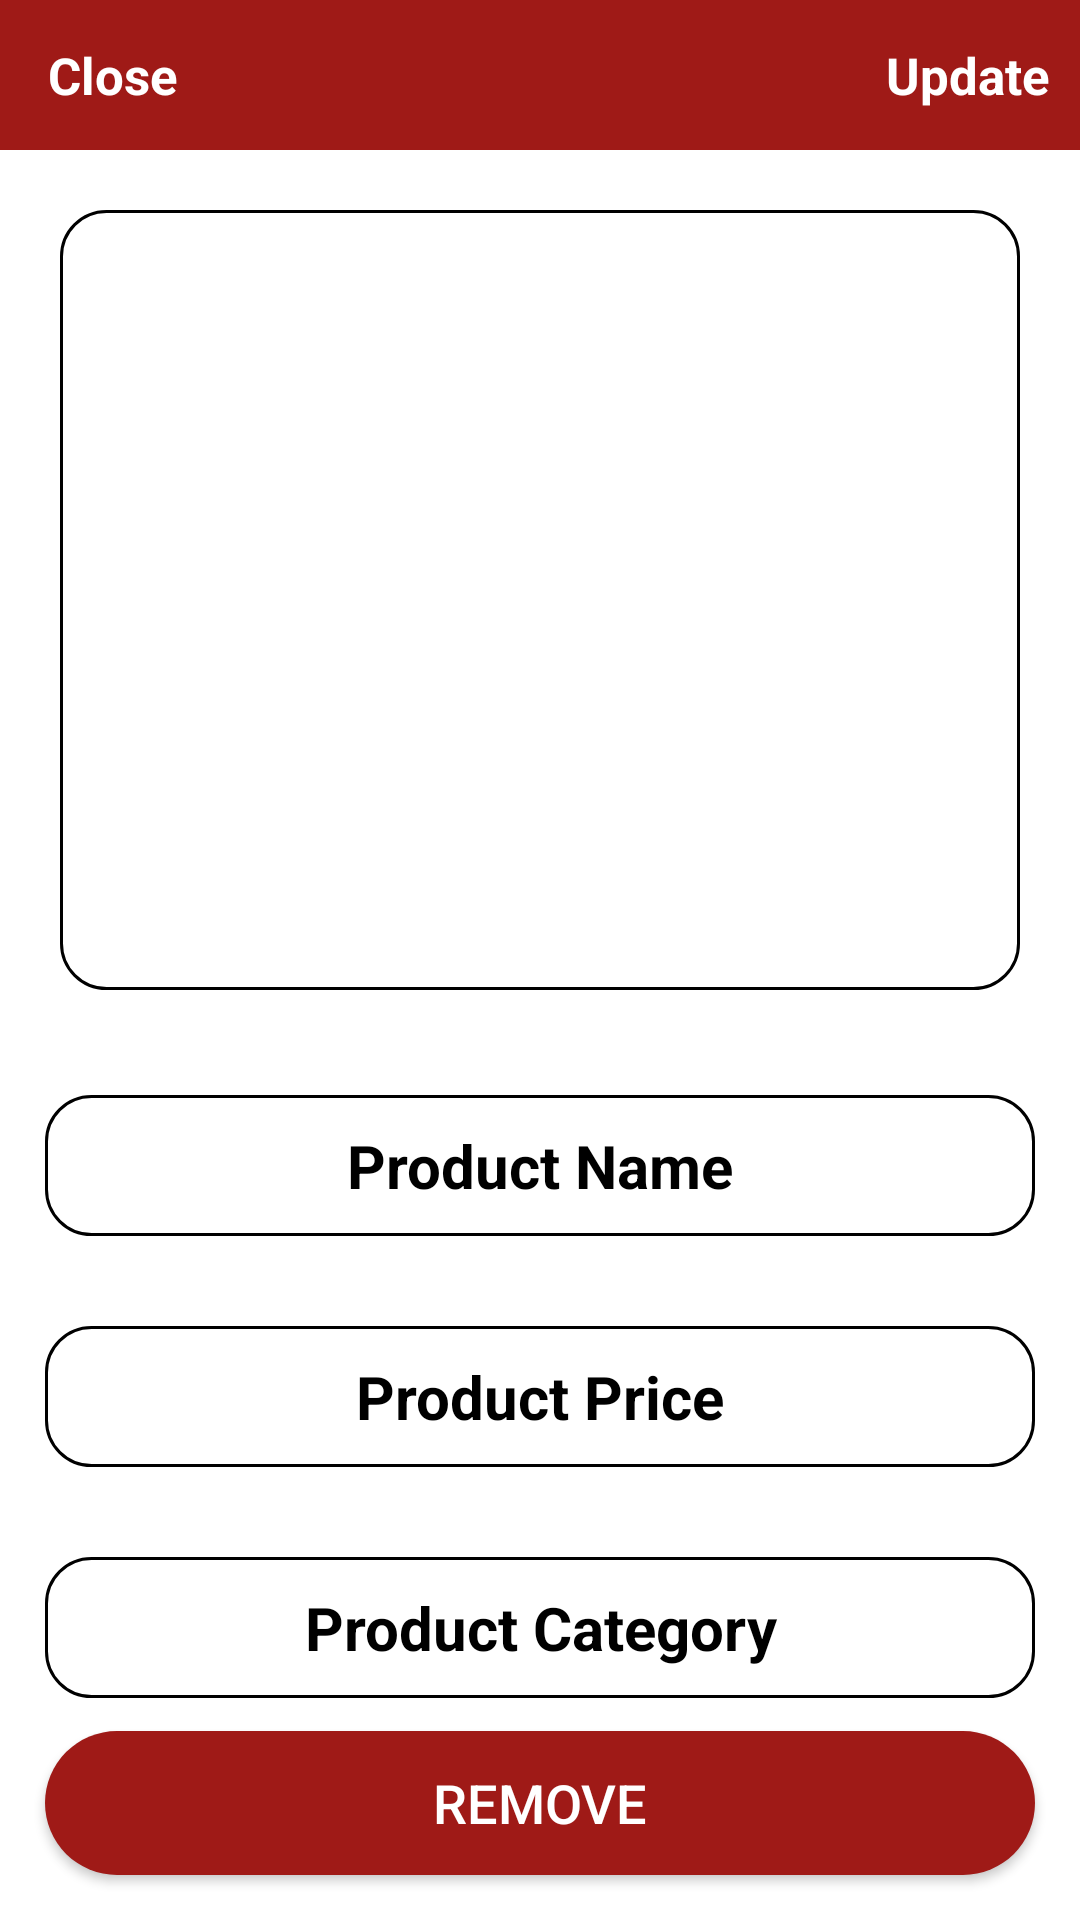

This screen was rendered from an Android layout file. Write that file and the resources it references.
<!-- AndroidManifest.xml: application theme Theme.Projectbookstore -->
<!-- res/layout/activity_admin_product_details.xml -->
<?xml version="1.0" encoding="utf-8"?>
<RelativeLayout xmlns:android="http://schemas.android.com/apk/res/android"
    xmlns:app="http://schemas.android.com/apk/res-auto"
    xmlns:tools="http://schemas.android.com/tools"
    android:layout_width="match_parent"
    android:layout_height="match_parent"
    tools:context=".ProductDetailsActivity"
    android:gravity="center"
    android:background="@color/white"
    >

    <com.google.android.material.appbar.AppBarLayout
        android:id="@+id/admin_app_bar_settings"
        android:layout_width="match_parent"
        android:layout_height="50dp"
        android:background="@color/black">

        <androidx.appcompat.widget.Toolbar
            android:id="@+id/admin_toolbar_settings"
            android:layout_width="match_parent"
            android:layout_height="wrap_content"
            android:background="@color/tart">

            <RelativeLayout
                android:layout_width="match_parent"
                android:layout_height="match_parent">

                <TextView
                    android:id="@+id/admin_close_settings_btn"
                    android:layout_width="wrap_content"
                    android:layout_height="wrap_content"
                    android:text="Close"
                    android:textColor="@android:color/white"
                    android:textSize="17sp"
                    android:textStyle="bold"
                    android:layout_alignParentStart="true"
                    />

                <TextView
                    android:id="@+id/admin_update_product_info"
                    android:layout_width="wrap_content"
                    android:layout_height="wrap_content"
                    android:text="Update"
                    android:textColor="@android:color/white"
                    android:textSize="17sp"
                    android:textStyle="bold"
                    android:layout_marginRight="10dp"
                    android:layout_alignParentEnd="true"
                    />

            </RelativeLayout>

        </androidx.appcompat.widget.Toolbar>

    </com.google.android.material.appbar.AppBarLayout>

    <ImageView
        android:id="@+id/admin_product_image_details"
        android:layout_width="match_parent"
        android:layout_height="260dp"
        android:layout_below="@id/admin_app_bar_settings"
        android:layout_marginStart="20dp"
        android:layout_marginTop="20dp"
        android:layout_marginEnd="20dp"
        android:layout_marginBottom="20dp"
        android:background="@drawable/input_design"
        android:scaleType="centerCrop" />

    <EditText
        android:layout_margin="15dp"
        android:id="@+id/admin_product_name_details"
        android:layout_width="match_parent"
        android:layout_height="wrap_content"
        android:layout_below="@+id/admin_product_image_details"
        android:layout_marginTop="10dp"
        android:background="@drawable/input_design"
        android:gravity="center"
        android:hint="Name"
        android:inputType="textMultiLine"
        android:padding="10dp"
        android:text="Product Name"
        android:textColor="@color/black"
        android:textColorHint="@color/black"
        android:textSize="20dp"
        android:textStyle="bold" />

    <EditText
        android:layout_margin="15dp"
        android:id="@+id/admin_product_price_details"
        android:layout_width="match_parent"
        android:layout_height="wrap_content"
        android:layout_below="@+id/admin_product_name_details"
        android:layout_marginTop="10dp"
        android:gravity="center"
        android:text="Product Price"
        android:textSize="20dp"
        android:textStyle="bold"
        android:background="@drawable/input_design"
        android:hint="Name"
        android:inputType="textMultiLine"
        android:padding="10dp"
        android:textColor="@color/black"
        android:textColorHint="@color/black" />

    <EditText
        android:layout_margin="15dp"
        android:id="@+id/admin_product_category_details"
        android:layout_width="match_parent"
        android:layout_height="wrap_content"
        android:layout_below="@+id/admin_product_price_details"
        android:layout_marginTop="10dp"
        android:gravity="center"
        android:text="Product Category"
        android:textSize="20dp"
        android:textStyle="bold"
        android:background="@drawable/input_design"
        android:hint="Name"
        android:inputType="textMultiLine"
        android:padding="10dp"
        android:textColor="@color/black"
        android:textColorHint="@color/black" />

    <TextView
        android:id="@+id/admin_product_id"
        android:layout_width="match_parent"
        android:layout_height="wrap_content"
        android:layout_below="@+id/admin_product_category_details"
        android:text="Product ID"
        android:visibility="invisible"/>


    <Button
        android:id="@+id/btnRemoveProduct"
        android:layout_width="match_parent"
        android:layout_height="wrap_content"
        android:layout_alignParentBottom="true"
        android:layout_marginStart="15dp"
        android:layout_marginTop="15dp"
        android:layout_marginEnd="15dp"
        android:layout_marginBottom="15dp"
        android:background="@drawable/button_background"
        android:backgroundTint="@color/tart"
        android:text="Remove"
        android:textColor="@android:color/white"
        android:textSize="18dp" />
</RelativeLayout>
<!-- resources referenced by this layout -->
<resources>
  <color name="black">#FF000000</color>
  <color name="tart">#9F1A17</color>
  <color name="white">#FFFFFFFF</color>
  <!-- drawable button_background (drawable) -->
  <?xml version="1.0" encoding="utf-8"?>
  <shape xmlns:android="http://schemas.android.com/apk/res/android">
      <solid android:color="@color/tart"/>
      <corners android:radius="100dp"/>
  </shape>
  <!-- drawable input_design (drawable-v24) -->
  <?xml version="1.0" encoding="utf-8"?>
  <shape xmlns:android="http://schemas.android.com/apk/res/android">
      <stroke
          android:color="@color/black"
          android:width="1dp"
          />
      <corners
          android:radius="15dp"
          />
  </shape>
  <style name="Theme.Projectbookstore" parent="Theme.MaterialComponents.DayNight.NoActionBar">
          
          <item name="colorPrimary">@color/purple_500</item>
          <item name="colorPrimaryVariant">@color/purple_700</item>
          <item name="colorOnPrimary">@color/white</item>
          
          <item name="colorSecondary">@color/teal_200</item>
          <item name="colorSecondaryVariant">@color/teal_700</item>
          <item name="colorOnSecondary">@color/black</item>
          
          <item name="android:statusBarColor" tools:targetApi="l">?attr/colorPrimaryVariant</item>
          
      </style>
  <color name="purple_500">#9F1A17</color>
  <color name="purple_700">#9F1A17</color>
  <color name="teal_200">#FF03DAC5</color>
  <color name="teal_700">#FF018786</color>
</resources>
